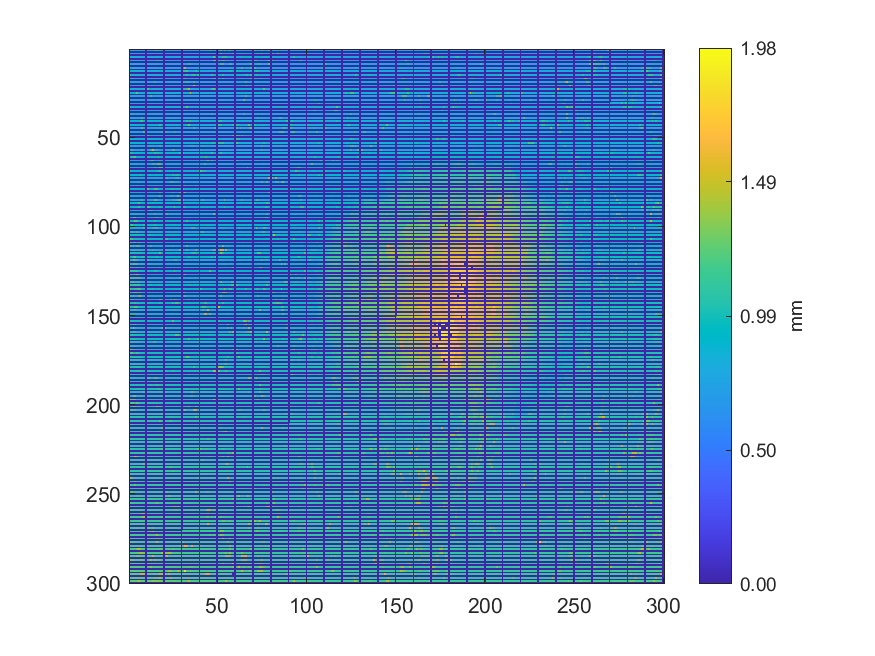

Source data for this figure (header and first rows):
0.881645595865479, 0.808437204094821, 0.808776342258141, 0.807346367940638, 0.806036140861214, 0.805762557755237, 0.805377968085493, 0.805461004491461, 0.802423620167913, 0, 0.802176259084873, 0.798448361490649, 0.797797181254377, 0.795272000445535, 1.03438887947408, 1.04202822882309, 0.802663988711503, 1.0500172051446, 0.786950004432731, 0, 0.786939515623556, 0.798233340902565, 0.893602838324796, 0.785256061750994
0, 0, 0, 0, 0, 0, 0, 0, 0, 0, 0, 0, 0, 0, 0, 0, 0, 0, 0, 0, 0, 0, 0, 0
0.8146, 0.8127, 0.8103, 0.8086, 0.8088, 0.8064, 0.8076, 0.8064, 0.8044, 0, 0.804, 0.8033, 0.8012, 0.8001, 0.8004, 0.7899, 0.7903, 0.7903, 0.7905, 0, 0.7907, 0.7887, 0.7882, 0.787
0, 0, 0, 0, 0, 0, 0, 0, 0, 0, 0, 0, 0, 0, 0, 0, 0, 0, 0, 0, 0, 0, 0, 0
0.9788, 0.8426, 0.8115, 0.8098, 0.8108, 0.8113, 0.8064, 0.809, 0.8058, 0, 0.8053, 0.8059, 0.803, 0.8015, 0.8009, 0.8351, 0.791, 0.7913, 0.7916, 0, 0.7934, 0.7885, 0.7891, 0.7886
0, 0, 0, 0, 0, 0, 0, 0, 0, 0, 0, 0, 0, 0, 0, 0, 0, 0, 0, 0, 0, 0, 0, 0
0.8773, 0.9691, 0.9777, 0.8579, 0.8108, 0.8115, 0.8147, 0.8146, 0.812, 0, 0.8115, 0.8082, 0.8076, 0.8058, 0.8056, 1.116, 0.9532, 1.042, 1.003, 0, 0.7947, 0.7941, 0.7939, 0.7935
0, 0, 0, 0, 0, 0, 0, 0, 0, 0, 0, 0, 0, 0, 0, 0, 0, 0, 0, 0, 0, 0, 0, 0
0.8302, 0.8432, 0.9686, 0.8216, 0.8198, 0.8183, 0.8124, 0.8138, 0.8138, 0, 0.8155, 0.8159, 0.8146, 0.8091, 0.8087, 0.8058, 0.8175, 0.797, 0.7969, 0, 0.7989, 0.7961, 0.796, 0.7961
0, 0, 0, 0, 0, 0, 0, 0, 0, 0, 0, 0, 0, 0, 0, 0, 0, 0, 0, 0, 0, 0, 0, 0
0.9446, 0.9527, 0.9783, 0.8319, 0.8323, 0.818, 0.818, 0.8167, 0.817, 0, 0.8156, 0.8158, 0.8165, 0.8145, 0.8141, 0.8089, 0.9211, 0.8218, 0.8158, 0, 0.8023, 0.8, 0.7973, 0.7957
0, 0, 0, 0, 0, 0, 0, 0, 0, 0, 0, 0, 0, 0, 0, 0, 0, 0, 0, 0, 0, 0, 0, 0
0.9443, 0.838, 0.9518, 0.9705, 0.8297, 0.8292, 0.8336, 0.8195, 0.8159, 0, 0.8166, 0.8182, 0.8152, 0.8151, 0.8145, 0.8115, 0.8121, 0.9329, 0.9184, 0, 0.8058, 0.8029, 0.8023, 0.799
0, 0, 0, 0, 0, 0, 0, 0, 0, 0, 0, 0, 0, 0, 0, 0, 0, 0, 0, 0, 0, 0, 0, 0
1.053, 0.8431, 0.9627, 0.839, 0.8391, 0.8298, 0.8292, 0.8299, 0.8226, 0, 0.8205, 0.8199, 0.8175, 0.8158, 0.815, 0.8144, 0.8138, 0.8125, 0.8099, 0, 0.811, 0.8039, 0.8033, 0.803
0, 0, 0, 0, 0, 0, 0, 0, 0, 0, 0, 0, 0, 0, 0, 0, 0, 0, 0, 0, 0, 0, 0, 0
0.9104, 1.049, 0.8802, 0.8426, 0.8399, 0.8386, 0.8331, 0.8328, 0.8328, 0, 0.9136, 0.821, 0.8207, 0.8187, 0.8179, 0.8146, 0.8143, 0.814, 0.8117, 0, 0.8125, 0.8116, 0.8105, 0.9944
0, 0, 0, 0, 0, 0, 0, 0, 0, 0, 0, 0, 0, 0, 0, 0, 0, 0, 0, 0, 0, 0, 0, 0
0.881, 0.8537, 0.8519, 0.8514, 0.87, 0.8849, 0.8394, 0.8361, 0.8346, 0, 0.8344, 0.8309, 0.8254, 0.8226, 1.037, 0.8137, 0.814, 0.8146, 0.8133, 0, 0.8133, 0.8128, 0.8135, 0.8133
0, 0, 0, 0, 0, 0, 0, 0, 0, 0, 0, 0, 0, 0, 0, 0, 0, 0, 0, 0, 0, 0, 0, 0
0.8544, 0.8514, 0.8503, 0.85, 0.8501, 0.8447, 0.843, 0.8395, 0.8404, 0, 0.8387, 0.9058, 0.8307, 0.8237, 0.8239, 0.8235, 0.8218, 0.8212, 0.8034, 0, 0.8164, 0.8178, 0.8184, 0.8168
0, 0, 0, 0, 0, 0, 0, 0, 0, 0, 0, 0, 0, 0, 0, 0, 0, 0, 0, 0, 0, 0, 0, 0
0.8965, 0.8535, 0.8523, 0.851, 0.8493, 0.8495, 0.8448, 0.8431, 0.843, 0, 1.153, 0.8509, 0.9185, 0.8307, 0.8242, 0.8238, 0.8243, 0.8231, 0.8207, 0, 0.8222, 0.8215, 0.821, 0.8205
0, 0, 0, 0, 0, 0, 0, 0, 0, 0, 0, 0, 0, 0, 0, 0, 0, 0, 0, 0, 0, 0, 0, 0
0.8613, 0.9156, 0.8588, 0.8546, 1.202, 0.85, 0.8481, 0.8453, 0.845, 0, 0.8439, 0.9906, 0.934, 0.9206, 0.8325, 0.8298, 0.8272, 0.826, 0.8251, 0, 0.8252, 0.8244, 0.8247, 0.8239
0, 0, 0, 0, 0, 0, 0, 0, 0, 0, 0, 0, 0, 0, 0, 0, 0, 0, 0, 0, 0, 0, 0, 0
0.8644, 0.8628, 0.8622, 0.859, 0.8597, 0.8543, 0.853, 0.8444, 0.845, 0, 0.8458, 0.9726, 1.115, 0.8761, 0.9005, 0.8287, 0.8276, 0.8277, 0.831, 0, 0.8311, 0.828, 0.8267, 0.824
0, 0, 0, 0, 0, 0, 0, 0, 0, 0, 0, 0, 0, 0, 0, 0, 0, 0, 0, 0, 0, 0, 0, 0
0.8632, 0.863, 0.8631, 0.8617, 0.8628, 0.8621, 0.8623, 0.8473, 0.8461, 0, 0.8454, 0.8452, 0.8392, 0.8392, 0.9397, 0.8995, 0.8317, 0.8303, 0.8338, 0, 0.8325, 0.8319, 0.8295, 0.8266
0, 0, 0, 0, 0, 0, 0, 0, 0, 0, 0, 0, 0, 0, 0, 0, 0, 0, 0, 0, 0, 0, 0, 0
0.862, 0.8638, 0.8652, 0.8661, 0.8691, 0.8649, 0.8627, 0.9213, 0.8482, 0, 0.846, 0.8465, 0.846, 0.8578, 0.8577, 0.9275, 0.8365, 0.8387, 0.8357, 0, 0.8356, 0.8357, 0.8354, 0.8317
0, 0, 0, 0, 0, 0, 0, 0, 0, 0, 0, 0, 0, 0, 0, 0, 0, 0, 0, 0, 0, 0, 0, 0
1.024, 0.8641, 0.8651, 0.87, 0.8701, 0.8673, 0.8688, 0.8687, 0.8872, 0, 0.8465, 0.8462, 0.8478, 0.8489, 0.8491, 0.848, 0.8476, 0.8425, 0.8421, 0, 0.8425, 0.8421, 0.8396, 0.9483
0, 0, 0, 0, 0, 0, 0, 0, 0, 0, 0, 0, 0, 0, 0, 0, 0, 0, 0, 0, 0, 0, 0, 0
0.8604, 0.8616, 0.8684, 0.8718, 0.8703, 0.8714, 0.8721, 0.8663, 0.8659, 0, 0.8932, 0.8478, 0.8476, 0.8496, 0.8491, 0.8488, 0.8477, 0.8463, 0.8466, 0, 0.8458, 0.845, 0.8453, 0.845
0, 0, 0, 0, 0, 0, 0, 0, 0, 0, 0, 0, 0, 0, 0, 0, 0, 0, 0, 0, 0, 0, 0, 0
0.8555, 0.9901, 0.8644, 0.8716, 0.8715, 0.8718, 0.874, 0.874, 0.9025, 0, 0.8745, 0.8934, 0.8911, 0.853, 0.849, 0.849, 0.848, 0.8478, 0.8488, 0, 0.8455, 0.8462, 0.8467, 0.8474
0, 0, 0, 0, 0, 0, 0, 0, 0, 0, 0, 0, 0, 0, 0, 0, 0, 0, 0, 0, 0, 0, 0, 0
0.8492, 0.8583, 0.9728, 0.8668, 0.872, 0.8718, 0.8721, 1.039, 0.8766, 0, 0.881, 0.8768, 0.8766, 0.8909, 0.9114, 0.8516, 0.8498, 0.8507, 0.8498, 0, 0.8502, 0.9457, 0.8536, 0.8496
0, 0, 0, 0, 0, 0, 0, 0, 0, 0, 0, 0, 0, 0, 0, 0, 0, 0, 0, 0, 0, 0, 0, 0
0.8611, 0.8603, 0.8615, 0.8662, 0.8857, 0.8731, 1.15, 1.15, 0.9145, 0, 0.8829, 0.8744, 0.8759, 0.876, 0.8694, 0.8689, 0.8538, 0.8534, 0.8536, 0, 0.8536, 0.8534, 0.854, 0.8531
0, 0, 0, 0, 0, 0, 0, 0, 0, 0, 0, 0, 0, 0, 0, 0, 0, 0, 0, 0, 0, 0, 0, 0
0.8659, 0.9176, 0.862, 0.8659, 0.8672, 0.8699, 0.8734, 0.8795, 0.8816, 0, 0.8814, 0.8832, 0.8845, 0.8753, 0.8783, 0.8688, 0.8669, 1.114, 0.8568, 0, 0.8561, 0.8553, 0.8593, 0.8582
0, 0, 0, 0, 0, 0, 0, 0, 0, 0, 0, 0, 0, 0, 0, 0, 0, 0, 0, 0, 0, 0, 0, 0
0.871, 0.8718, 0.8718, 0.867, 0.8687, 0.8689, 0.8742, 1.151, 0.8823, 0, 0.8852, 0.8859, 0.8887, 0.8906, 0.8774, 0.8769, 0.9126, 0.9846, 0.9836, 0, 0.8606, 0.8573, 0.8599, 0.8604
0, 0, 0, 0, 0, 0, 0, 0, 0, 0, 0, 0, 0, 0, 0, 0, 0, 0, 0, 0, 0, 0, 0, 0
0.8755, 0.8751, 0.8756, 0.8741, 0.8712, 0.8723, 0.874, 0.8758, 1.198, 0, 0.8851, 0.8858, 0.8909, 0.8911, 0.8897, 0.8815, 0.8807, 0.8797, 1.014, 0, 1.002, 1.014, 0.8642, 0.8643
0, 0, 0, 0, 0, 0, 0, 0, 0, 0, 0, 0, 0, 0, 0, 0, 0, 0, 0, 0, 0, 0, 0, 0
0.8844, 0.8791, 0.8779, 0.878, 0.8792, 0.9181, 0.877, 0.8765, 0.8799, 0, 1.154, 0.8887, 0.8901, 0.8898, 0.8897, 0.8873, 0.8838, 0.8784, 0.8749, 0, 0.8709, 0.8685, 0.8655, 0.8671
0, 0, 0, 0, 0, 0, 0, 0, 0, 0, 0, 0, 0, 0, 0, 0, 0, 0, 0, 0, 0, 0, 0, 0
0.8823, 0.883, 0.8796, 0.8781, 0.8789, 0.8826, 0.8838, 0.9231, 0.8817, 0, 0.885, 0.8859, 0.8869, 0.8896, 0.8892, 0.888, 0.8868, 0.8788, 0.879, 0, 0.8723, 0.8687, 0.8686, 0.8686
0, 0, 0, 0, 0, 0, 0, 0, 0, 0, 0, 0, 0, 0, 0, 0, 0, 0, 0, 0, 0, 0, 0, 0
0.8829, 0.8832, 0.8834, 0.8785, 0.879, 0.8814, 0.8844, 0.891, 0.8906, 0, 0.8866, 0.886, 0.887, 0.8871, 0.889, 0.8875, 0.8871, 0.8859, 0.884, 0, 0.8762, 0.8733, 0.8725, 0.8716
0, 0, 0, 0, 0, 0, 0, 0, 0, 0, 0, 0, 0, 0, 0, 0, 0, 0, 0, 0, 0, 0, 0, 0
0.944, 0.9421, 0.906, 0.8839, 0.8822, 0.8831, 0.8878, 0.8952, 0.896, 0, 0.9634, 0.9541, 0.9455, 0.9477, 0.8869, 0.8854, 0.8845, 1.041, 0.88, 0, 0.8806, 0.8798, 0.8789, 0.8719
0, 0, 0, 0, 0, 0, 0, 0, 0, 0, 0, 0, 0, 0, 0, 0, 0, 0, 0, 0, 0, 0, 0, 0
0.9156, 1.08, 1.006, 0.9074, 0.8873, 0.8868, 0.8889, 1.035, 0.9047, 0, 0.905, 0.9056, 1.089, 1.402, 1.015, 1.045, 0.8845, 0.8834, 0.8838, 0, 0.8827, 0.8797, 0.88, 0.8728
0, 0, 0, 0, 0, 0, 0, 0, 0, 0, 0, 0, 0, 0, 0, 0, 0, 0, 0, 0, 0, 0, 0, 0
1.015, 1.01, 0.921, 0.8945, 0.894, 0.8893, 0.8897, 0.8903, 0.9023, 0, 0.9025, 0.9575, 0.9229, 0.9266, 1.072, 1.012, 1.009, 1.006, 0.8808, 0, 0.8807, 0.8789, 0.8813, 0.9747
0, 0, 0, 0, 0, 0, 0, 0, 0, 0, 0, 0, 0, 0, 0, 0, 0, 0, 0, 0, 0, 0, 0, 0
0.9055, 1.124, 1.124, 1.21, 0.9026, 0.8957, 0.8894, 0.8885, 0.8887, 0, 1.003, 0.9294, 0.9201, 0.9282, 0.9282, 0.929, 1.109, 0.8885, 0.8867, 0, 0.8787, 0.8793, 0.8809, 0.8815
... 239 more rows
